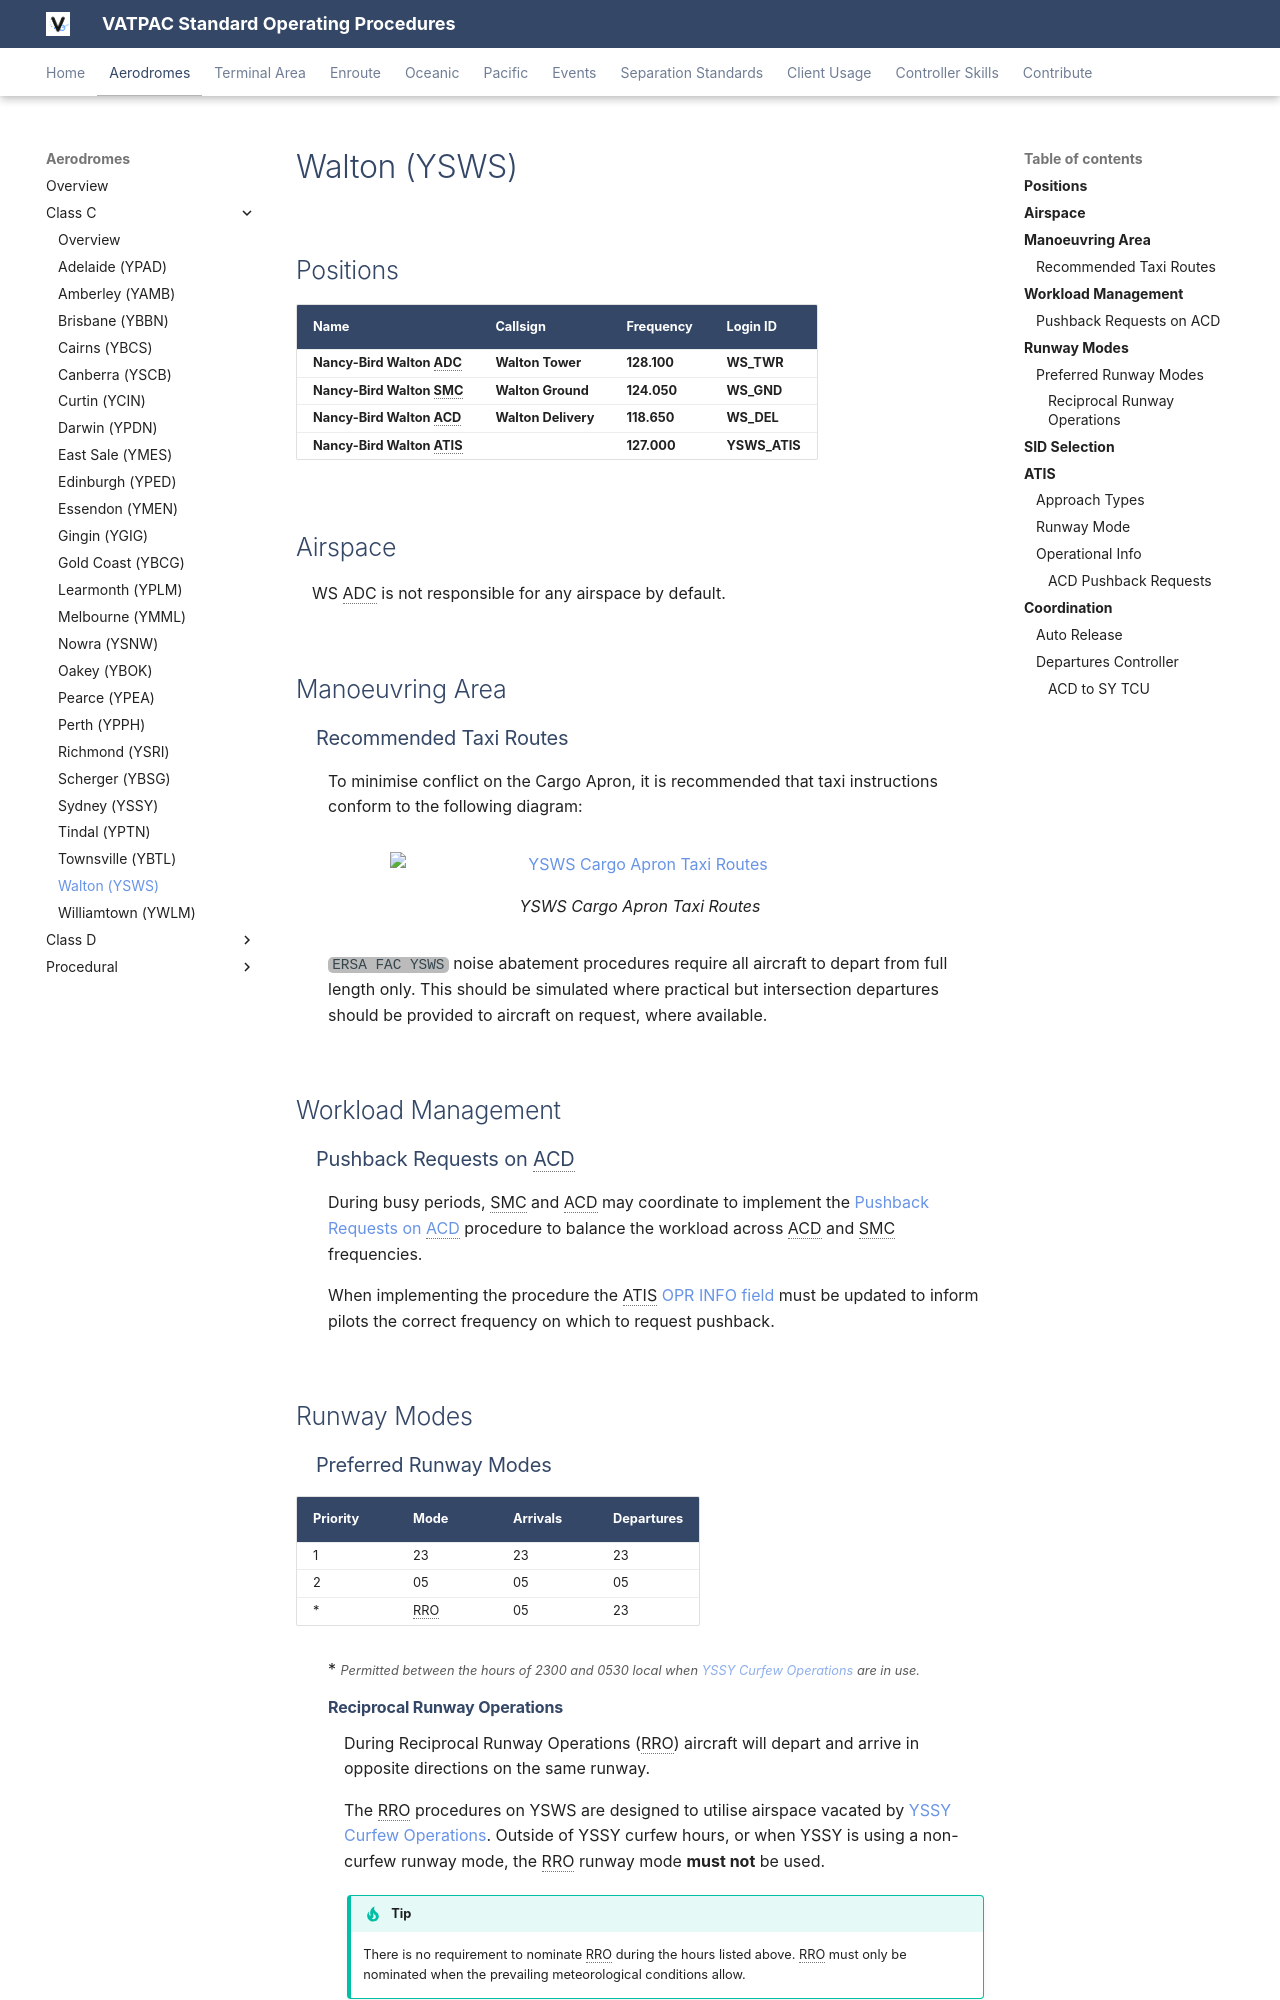

repository: vatpac-technology/sops · page: aerodromes/classc/walton/index.html · generator: mkdocs

---
  title: Walton (YSWS)
---

--8<-- "includes/abbreviations.md"

## Positions

| Name                       | Callsign               | Frequency   | Login ID      |
| -------------------------- | ---------------------- | ----------- | ------------- |
| **Nancy-Bird Walton ADC**  | **Walton Tower**       | **128.100** | **WS_TWR**    |
| **Nancy-Bird Walton SMC**  | **Walton Ground**      | **124.050** | **WS_GND**    |
| **Nancy-Bird Walton ACD**  | **Walton Delivery**    | **118.650** | **WS_DEL**    |
| **Nancy-Bird Walton ATIS** |                       | **127.000** | **YSWS_ATIS** |

## Airspace
WS ADC is not responsible for any airspace by default.

## Manoeuvring Area
### Recommended Taxi Routes
To minimise conflict on the Cargo Apron, it is recommended that taxi instructions conform to the following diagram:

<figure markdown>
![YSWS Cargo Apron Taxi Routes](img/ysws_taxi.png){ width="500" }
  <figcaption>YSWS Cargo Apron Taxi Routes</figcaption>
</figure>

`ERSA FAC YSWS` noise abatement procedures require all aircraft to depart from full length only. This should be simulated where practical but intersection departures should be provided to aircraft on request, where available.

## Workload Management
### Pushback Requests on ACD
During busy periods, SMC and ACD may coordinate to implement the [Pushback Requests on ACD](../../../controller-skills/grounddelaymanagement#pushback-requests-on-acd) procedure to balance the workload across ACD and SMC frequencies.

When implementing the procedure the ATIS [OPR INFO field](#acd-pushback-requests) must be updated to inform pilots the correct frequency on which to request pushback.

<!--
## VFR Operations

## Helicopter Operations
-->
## Runway Modes
### Preferred Runway Modes

| Priority | Mode | Arrivals  | Departures |
| ---- | -------- | --------- | ---------- |
| 1    | 23       | 23        | 23         |
| 2    | 05       | 05        | 05         |
| \*   | RRO      | 05        | 23         |

\* <small>*Permitted between the hours of 2300 and 0530 local when [YSSY Curfew Operations](../sydney/#preferred-runway-modes) are in use.*</small>

#### Reciprocal Runway Operations
During Reciprocal Runway Operations (RRO) aircraft will depart and arrive in opposite directions on the same runway.

The RRO procedures on YSWS are designed to utilise airspace vacated by [YSSY Curfew Operations](../sydney/#preferred-runway-modes). Outside of YSSY curfew hours, or when YSSY is using a non-curfew runway mode, the RRO runway mode **must not** be used.

!!! tip
    There is no requirement to nominate RRO during the hours listed above. RRO must only be nominated when the prevailing meteorological conditions allow.
